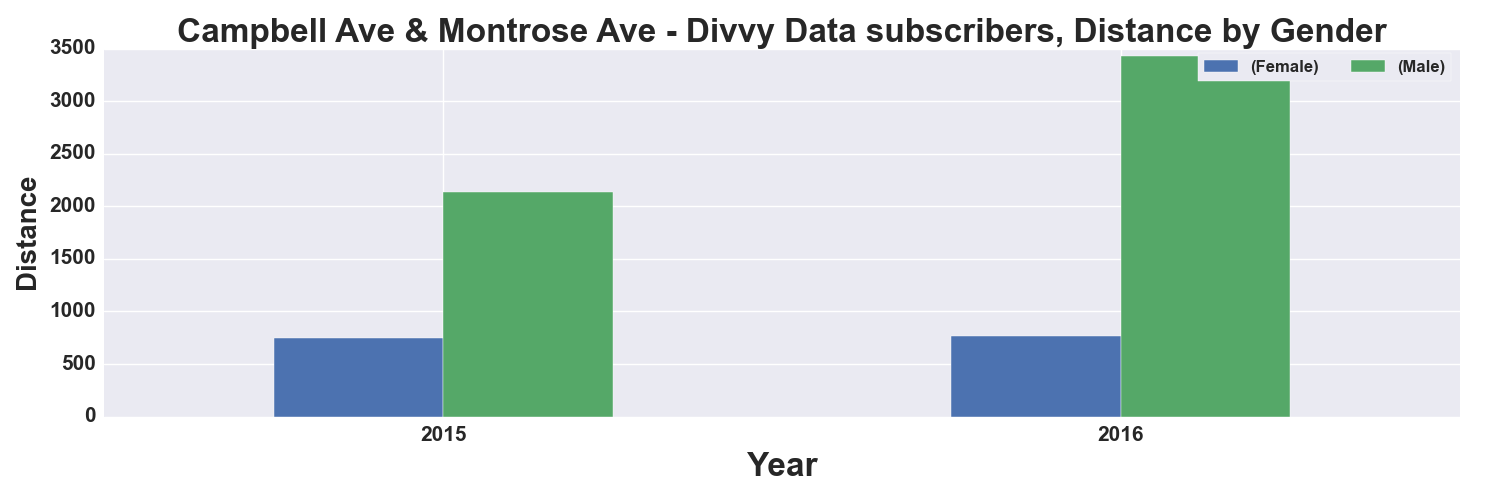

The data file committed next to this chart (first rows):
, START TIME YEAR, DISTANCE_Miles, DISTANCE_Miles
GENDER, , Female, Male
0, 2015, 747.0, 2134
1, 2016, 770.0, 3432
